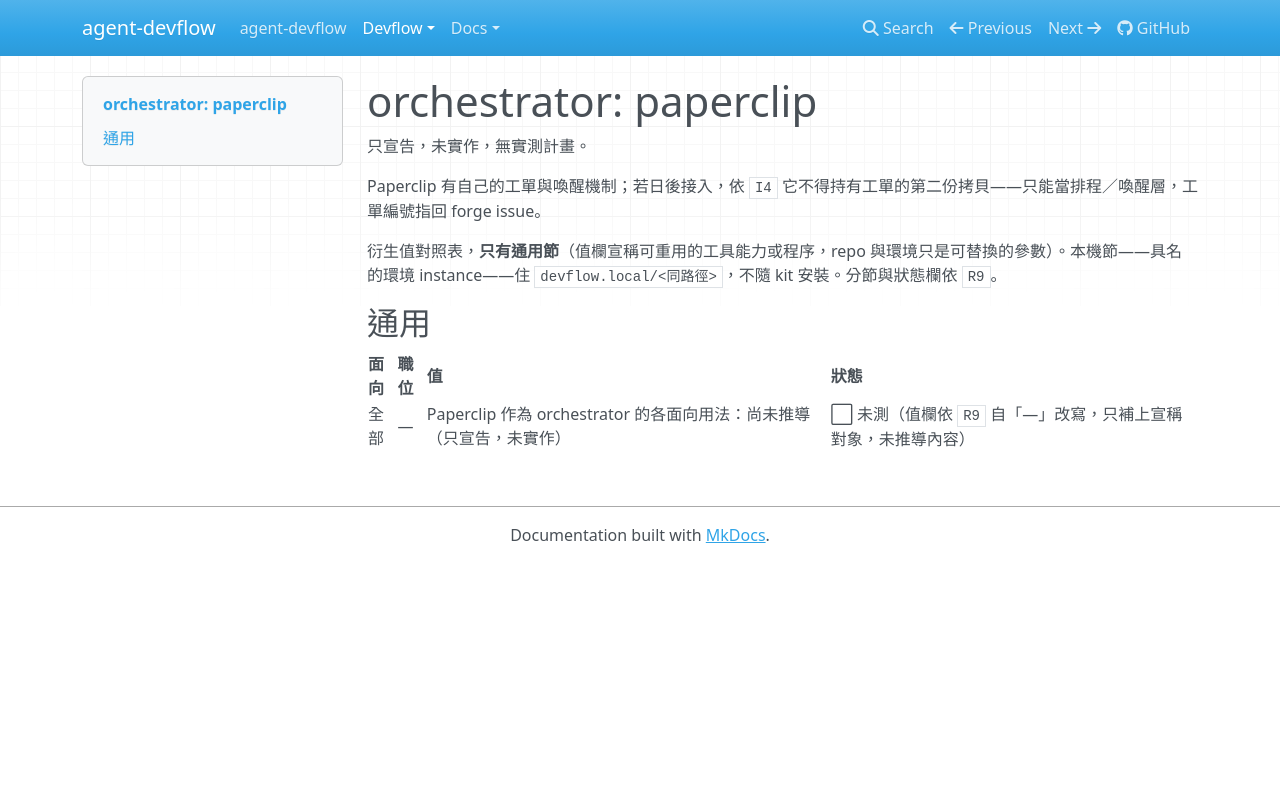

repository: AugustusHsu/agent-devflow · page: v0.0.0.1/devflow/orchestrators/paperclip/index.html · generator: mkdocs

# orchestrator: paperclip

只宣告，未實作，無實測計畫。

Paperclip 有自己的工單與喚醒機制；若日後接入，依 `I4` 它不得持有工單的第二份拷貝——只能當排程／喚醒層，工單編號指回 forge issue。

衍生值對照表，**只有通用節**（值欄宣稱可重用的工具能力或程序，repo 與環境只是可替換的參數）。本機節——具名的環境 instance——住 `devflow.local/<同路徑>`，不隨 kit 安裝。分節與狀態欄依 `R9`。

## 通用

| 面向 | 職位 | 值 | 狀態 |
|---|---|---|---|
| 全部 | — | Paperclip 作為 orchestrator 的各面向用法：尚未推導（只宣告，未實作） | ⬜ 未測（值欄依 `R9` 自「—」改寫，只補上宣稱對象，未推導內容） |
